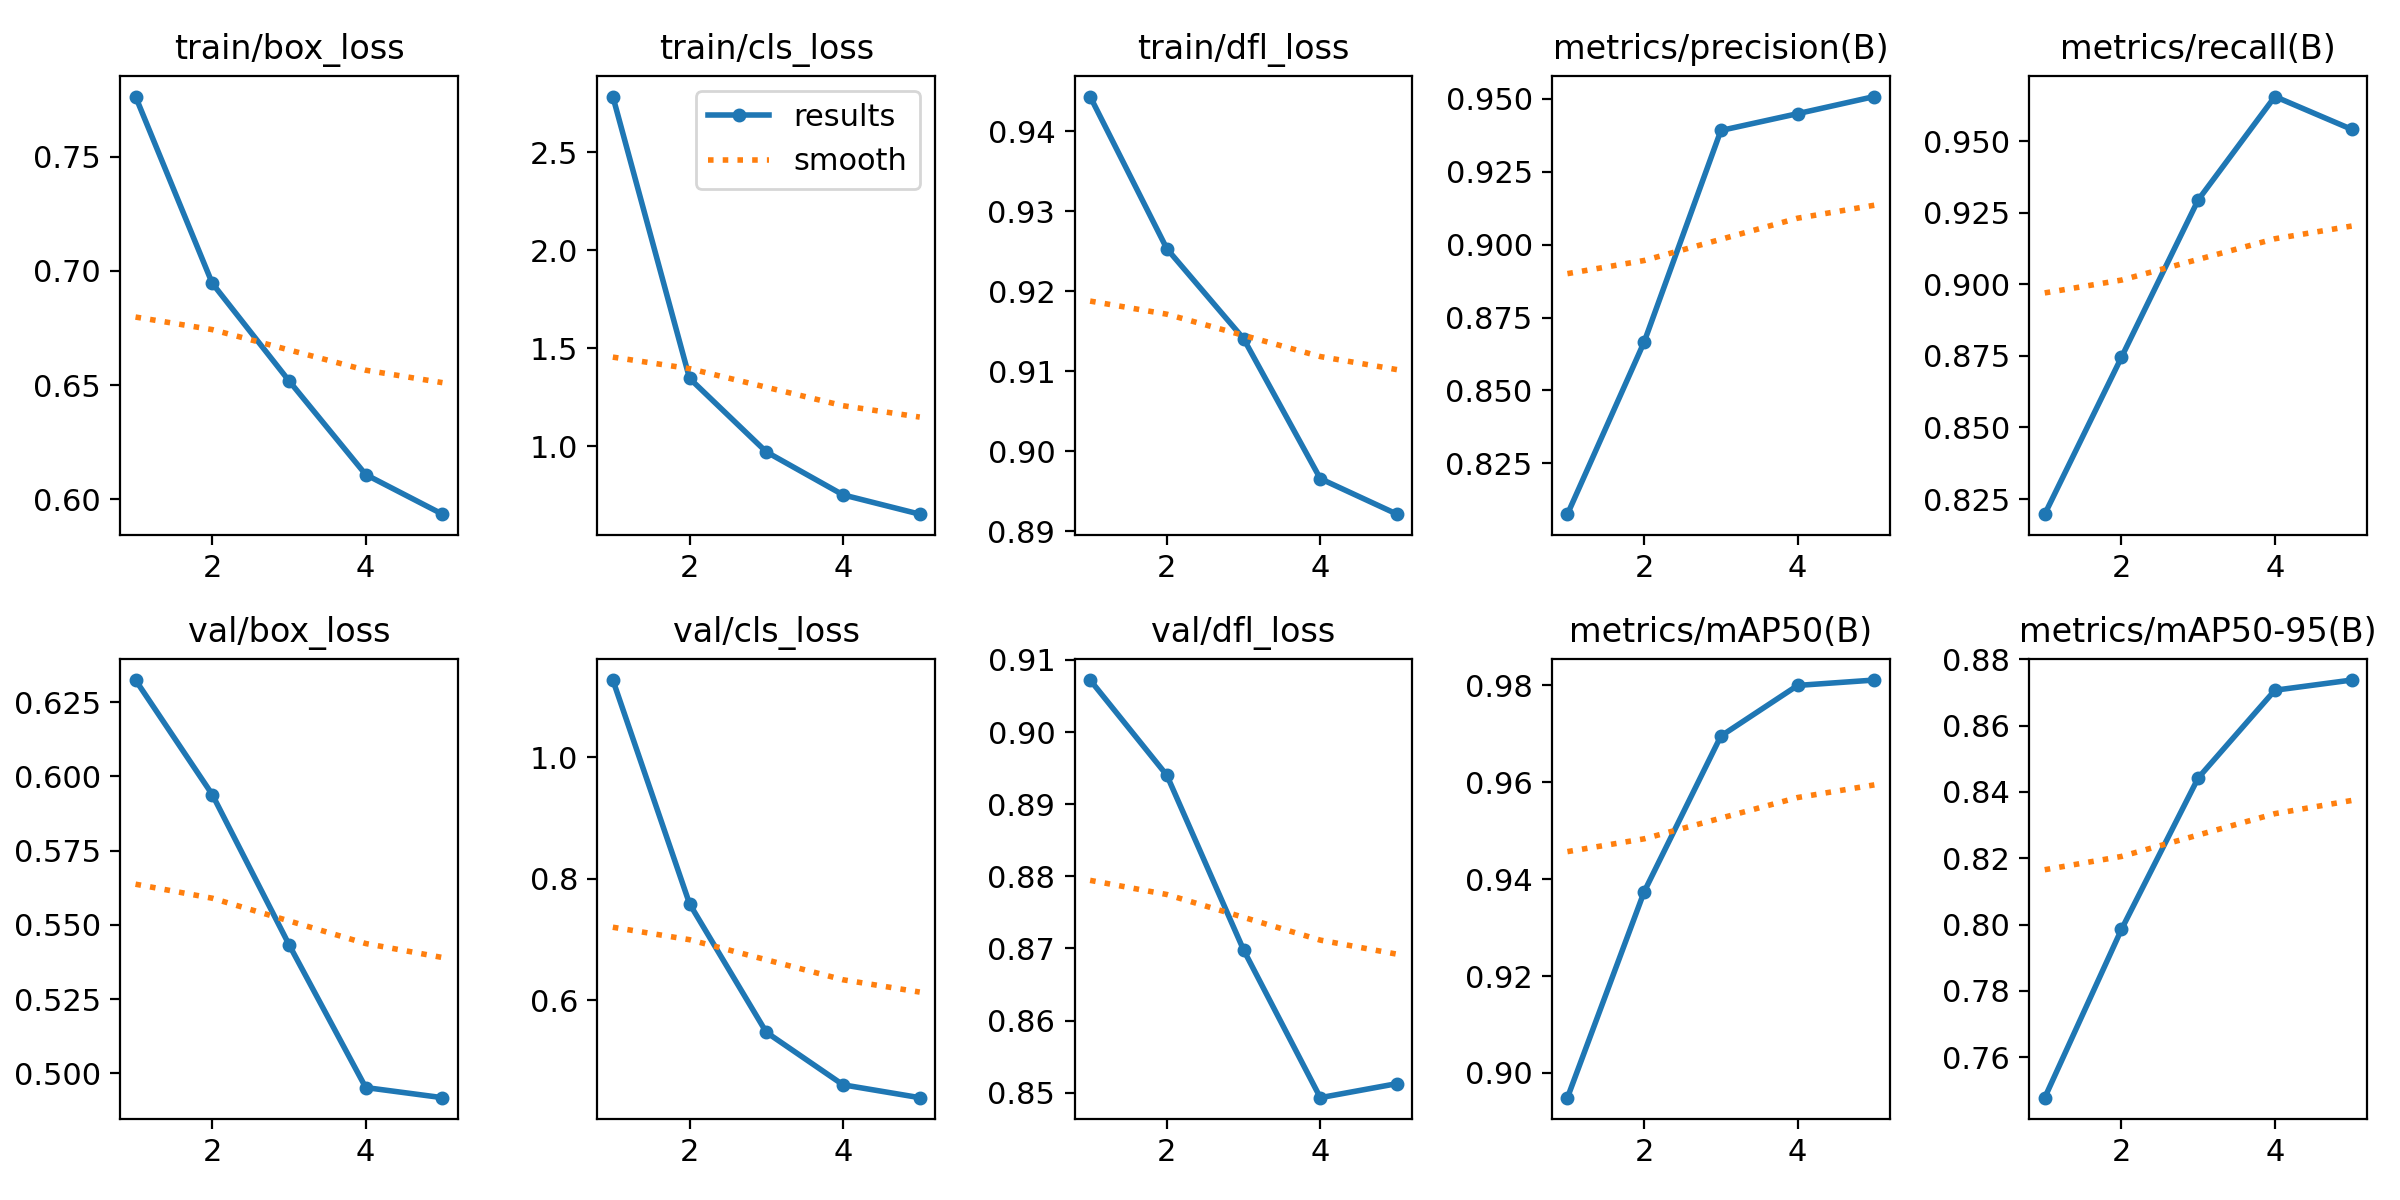

The data file committed next to this chart (first rows):
epoch, train/box_loss, train/cls_loss, train/dfl_loss, metrics/precision(B), metrics/recall(B), metrics/mAP50(B), metrics/mAP50-95(B), val/box_loss, val/cls_loss, val/dfl_loss, lr/pg0, lr/pg1, lr/pg2
1, 0.7762, 2.783, 0.9444, 0.8076, 0.8197, 0.8949, 0.7478, 0.6324, 1.127, 0.9072, 0.0002219, 0.0002219, 0.0002219
2, 0.6945, 1.346, 0.9253, 0.8666, 0.8745, 0.9374, 0.7985, 0.5939, 0.7589, 0.894, 0.0003563, 0.0003563, 0.0003563
3, 0.6519, 0.9708, 0.9141, 0.9392, 0.9295, 0.9696, 0.8442, 0.5434, 0.5477, 0.8698, 0.0004026, 0.0004026, 0.0004026
4, 0.6109, 0.7515, 0.8966, 0.9449, 0.9656, 0.98, 0.8707, 0.4953, 0.4613, 0.8493, 0.0002708, 0.0002708, 0.0002708
5, 0.5936, 0.653, 0.8921, 0.9508, 0.9542, 0.9811, 0.8737, 0.4919, 0.4402, 0.8513, 0.0002708, 0.0002708, 0.0002708
